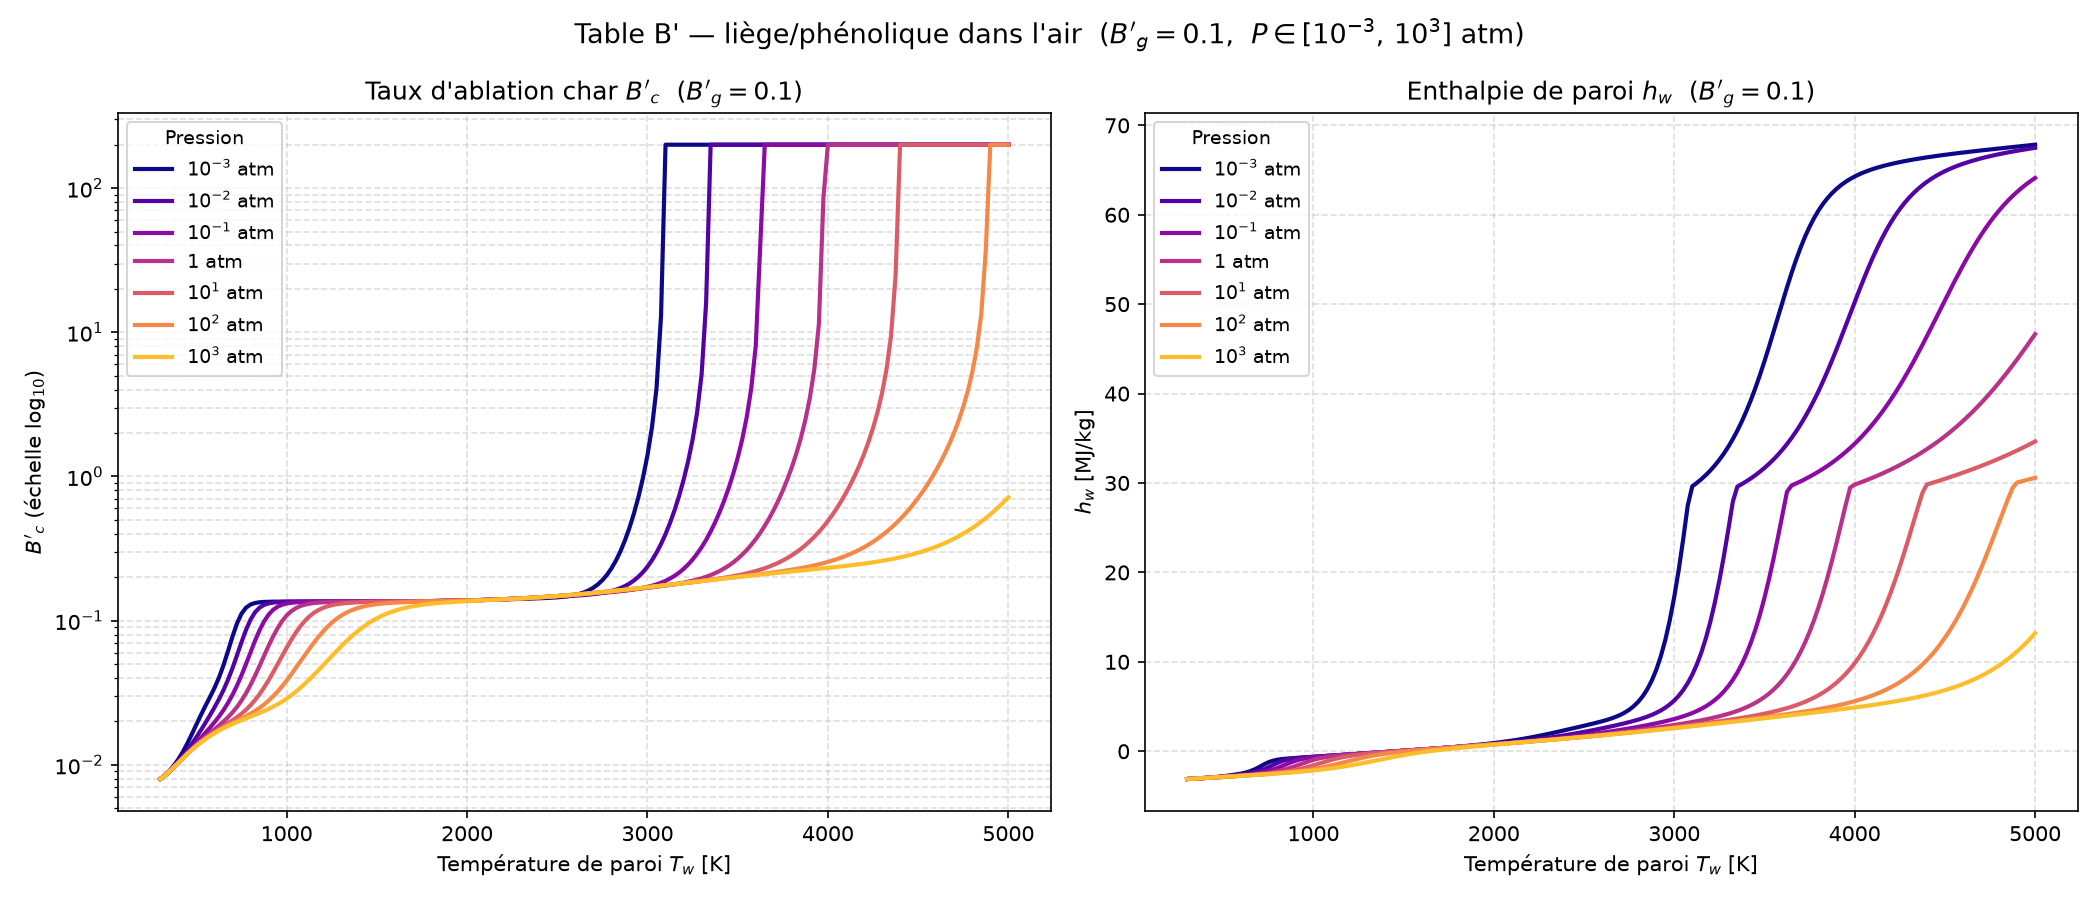

Data behind this chart, as committed beside it:
Bg, P_atm, Tw[K], B'c, hw[MJ/kg], C, H, O, N, CH4, CN, CO, CO2, C2, C2H, C2H2,acetylene, C3, C4, C4H2,butadiyne, C5, HCN, H2, H2O, N2
0.1, 0.001, 3.000000e+02, 7.980390e-03, -3.108280e+00, 1.502170e-114, 8.147410e-37, 2.663900e-74, 1.357860e-78, 8.387720e-04, 2.137450e-70, 4.647780e-10, 1.498300e-01, 1.271300e-132, 6.850560e-93, 8.188880e-42, 1.855540e-132, 6.383070e-170, 1.876200e-78, 1.502000e-171, 2.346640e-24, 3.764960e-05, 1.301720e-01, 7.191210e-01
0.1, 0.001, 3.250000e+02, 8.447220e-03, -3.079890e+00, 5.992150e-105, 1.356520e-33, 2.512500e-68, 2.915340e-72, 1.320900e-03, 1.608150e-64, 6.666360e-09, 1.503600e-01, 1.704390e-121, 5.264530e-85, 3.717370e-38, 3.318940e-121, 1.006670e-155, 8.002730e-72, 3.496050e-157, 2.838210e-22, 1.502480e-04, 1.290880e-01, 7.190810e-01
0.1, 0.001, 3.500000e+02, 9.067130e-03, -3.050510e+00, 1.023700e-96, 7.862680e-31, 3.339570e-63, 7.829530e-67, 1.912690e-03, 1.756850e-59, 6.564840e-08, 1.510970e-01, 5.975630e-112, 3.042700e-78, 5.064230e-35, 1.479450e-111, 1.511250e-143, 3.883880e-66, 7.347610e-145, 1.728840e-20, 4.923240e-04, 1.275400e-01, 7.189580e-01
0.1, 0.001, 3.750000e+02, 9.875180e-03, -3.019560e+00, 1.405130e-89, 1.955100e-28, 9.256830e-59, 3.984640e-62, 2.574380e-03, 4.096300e-55, 4.783820e-07, 1.521340e-01, 1.133040e-103, 2.212560e-72, 2.624280e-32, 3.432750e-103, 5.465930e-133, 3.297570e-61, 3.565190e-134, 6.072150e-19, 1.372790e-03, 1.252780e-01, 7.186410e-01
0.1, 0.001, 4.000000e+02, 1.092960e-02, -2.986040e+00, 2.484250e-83, 2.436320e-26, 7.181400e-55, 5.247210e-58, 3.230560e-03, 2.721220e-51, 2.729620e-06, 1.536240e-01, 2.003980e-96, 2.974340e-67, 6.163570e-30, 7.205280e-96, 9.560040e-124, 6.746280e-57, 8.078190e-125, 1.359210e-17, 3.337490e-03, 1.218710e-01, 7.179340e-01
0.1, 0.001, 4.250000e+02, 1.231010e-02, -2.948460e+00, 8.117240e-78, 1.710720e-24, 1.953440e-51, 2.268660e-54, 3.762750e-03, 6.423670e-48, 1.273950e-05, 1.557870e-01, 5.017060e-90, 9.905150e-63, 7.476640e-28, 2.088200e-89, 1.377910e-115, 4.234010e-53, 1.465210e-116, 2.089600e-16, 7.182870e-03, 1.167070e-01, 7.165470e-01
0.1, 0.001, 4.500000e+02, 1.410090e-02, -2.905110e+00, 6.491420e-73, 7.402040e-23, 2.220320e-48, 3.875440e-51, 4.024910e-03, 6.398290e-45, 5.031890e-05, 1.588430e-01, 2.459550e-84, 1.024370e-58, 5.166820e-26, 1.161220e-83, 2.477920e-108, 9.802210e-50, 3.235810e-109, 2.334120e-15, 1.379910e-02, 1.091280e-01, 7.141550e-01
0.1, 0.001, 4.750000e+02, 1.635830e-02, -2.854630e+00, 1.586080e-68, 2.115600e-21, 1.210790e-45, 3.027470e-48, 3.903050e-03, 3.079900e-42, 1.727490e-04, 1.628920e-01, 3.051090e-79, 3.928330e-55, 2.192920e-24, 1.606800e-78, 7.715090e-102, 9.661060e-47, 1.211830e-102, 1.978290e-14, 2.376580e-02, 9.873960e-02, 7.105270e-01
0.1, 0.001, 5.000000e+02, 1.907950e-02, -2.796790e+00, 1.414010e-64, 4.223610e-20, 3.534990e-43, 1.215930e-45, 3.398840e-03, 7.987760e-40, 5.261290e-04, 1.677470e-01, 1.175920e-74, 6.439720e-52, 6.073290e-23, 6.811790e-74, 5.405850e-96, 4.548600e-44, 1.003310e-96, 1.317600e-13, 3.683810e-02, 8.579030e-02, 7.057000e-01
0.1, 0.001, 5.250000e+02, 2.219840e-02, -2.732580e+00, 5.310650e-61, 6.174050e-19, 6.031130e-41, 2.761090e-43, 2.657580e-03, 1.219180e-37, 1.443550e-03, 1.728240e-01, 1.662770e-70, 5.073140e-49, 1.157140e-21, 1.047120e-69, 1.054130e-90, 1.127330e-41, 2.276470e-91, 7.109610e-13, 5.175120e-02, 7.131580e-02, 7.000070e-01
0.1, 0.001, 5.500000e+02, 2.564880e-02, -2.662930e+00, 9.451540e-58, 6.888650e-18, 6.451850e-39, 3.831880e-41, 1.887900e-03, 1.177300e-35, 3.608890e-03, 1.771560e-01, 9.884180e-67, 2.120060e-46, 1.593260e-20, 6.700040e-66, 6.806800e-86, 1.601970e-39, 1.687670e-86, 3.196320e-12, 6.666300e-02, 5.681720e-02, 6.938670e-01
0.1, 0.001, 5.750000e+02, 2.950290e-02, -2.586380e+00, 8.784870e-55, 6.088210e-17, 4.581960e-37, 3.465590e-39, 1.244030e-03, 7.634610e-34, 8.289780e-03, 1.794740e-01, 2.764290e-63, 5.113920e-44, 1.660340e-19, 1.999940e-62, 1.680420e-81, 1.408530e-37, 4.727630e-82, 1.228550e-11, 7.994400e-02, 4.363950e-02, 6.874090e-01
0.1, 0.001, 6.000000e+02, 3.413050e-02, -2.496870e+00, 4.624220e-52, 4.402810e-16, 2.262550e-35, 2.153950e-37, 7.783880e-04, 3.492920e-32, 1.759510e-02, 1.782250e-01, 3.995060e-60, 7.651180e-42, 1.365110e-18, 3.062650e-59, 1.787940e-77, 8.190280e-36, 5.649010e-78, 4.129470e-11, 9.066600e-02, 3.252800e-02, 6.802070e-01
0.1, 0.001, 6.250000e+02, 4.028600e-02, -2.383000e+00, 1.475650e-49, 2.677540e-15, 8.058040e-34, 9.614890e-36, 4.718000e-04, 1.174570e-30, 3.459450e-02, 1.715090e-01, 3.228700e-57, 7.543350e-40, 9.171910e-18, 2.606250e-56, 9.067370e-74, 3.331440e-34, 3.188020e-74, 1.236630e-10, 9.855430e-02, 2.361180e-02, 6.712590e-01
0.1, 0.001, 6.500000e+02, 4.904280e-02, -2.229490e+00, 3.024120e-47, 1.400340e-14, 2.127170e-32, 3.198420e-34, 2.808780e-04, 3.004230e-29, 6.290830e-02, 1.572370e-01, 1.559960e-54, 5.154460e-38, 5.179800e-17, 1.318690e-53, 2.386850e-70, 9.925250e-33, 9.262920e-71, 3.347740e-10, 1.036890e-01, 1.665330e-02, 6.592320e-01
0.1, 0.001, 6.750000e+02, 6.143720e-02, -2.023200e+00, 4.180330e-45, 6.414380e-14, 4.238470e-31, 8.182030e-33, 1.656470e-04, 6.017530e-28, 1.051260e-01, 1.339800e-01, 4.769950e-52, 2.546370e-36, 2.514570e-16, 4.202540e-51, 3.507020e-67, 2.248830e-31, 1.491360e-67, 8.288250e-10, 1.063020e-01, 1.131410e-02, 6.431120e-01
0.1, 0.001, 7.000000e+02, 7.762070e-02, -1.765490e+00, 4.065410e-43, 2.613990e-13, 6.440060e-30, 1.655010e-31, 9.748200e-05, 9.686620e-27, 1.597000e-01, 1.027760e-01, 9.692660e-50, 9.429750e-35, 1.069690e-15, 8.863110e-49, 3.061090e-64, 4.002020e-30, 1.417130e-64, 1.896980e-09, 1.068100e-01, 7.310250e-03, 6.233060e-01
0.1, 0.001, 7.250000e+02, 9.570480e-02, -1.486630e+00, 2.884350e-41, 9.617490e-13, 7.514990e-29, 2.716510e-30, 5.787840e-05, 1.283910e-25, 2.181160e-01, 6.881430e-02, 1.365210e-47, 2.703900e-33, 4.063680e-15, 1.290860e-46, 1.674860e-61, 5.765250e-29, 8.391590e-62, 4.064060e-09, 1.059580e-01, 4.445680e-03, 6.026080e-01
0.1, 0.001, 7.500000e+02, 1.118560e-01, -1.239860e+00, 1.540670e-39, 3.239890e-12, 6.835570e-28, 3.707090e-29, 3.518780e-05, 1.433540e-24, 2.675940e-01, 3.983950e-02, 1.382470e-45, 6.182570e-32, 1.405170e-14, 1.347210e-44, 6.018320e-59, 6.919680e-28, 3.246140e-59, 8.263890e-09, 1.047170e-01, 2.550690e-03, 5.852640e-01
0.1, 0.001, 7.750000e+02, 1.230770e-01, -1.062160e+00, 6.367950e-38, 1.011000e-11, 5.005660e-27, 4.292940e-28, 2.213250e-05, 1.374510e-23, 3.004340e-01, 2.056200e-02, 1.039040e-43, 1.155810e-30, 4.490920e-14, 1.040510e-42, 1.479110e-56, 7.086470e-27, 8.547220e-57, 1.612240e-08, 1.037810e-01, 1.408740e-03, 5.737920e-01
0.1, 0.001, 8.000000e+02, 1.294190e-01, -9.494190e-01, 2.086110e-36, 2.945640e-11, 3.080990e-26, 4.284530e-27, 1.440560e-05, 1.148150e-22, 3.184200e-01, 1.000890e-02, 5.959930e-42, 1.801710e-29, 1.338630e-13, 6.117140e-41, 2.576210e-54, 6.295070e-26, 1.587960e-54, 3.032440e-08, 1.032820e-01, 7.702410e-04, 5.675040e-01
0.1, 0.001, 8.250000e+02, 1.326040e-01, -8.776170e-01, 5.532000e-35, 8.059060e-11, 1.654710e-25, 3.730810e-26, 9.653960e-06, 8.450210e-22, 3.272770e-01, 4.824050e-03, 2.673740e-40, 2.379640e-28, 3.741160e-13, 2.806090e-39, 3.280870e-52, 4.908480e-25, 2.148530e-52, 5.507560e-08, 1.030660e-01, 4.260060e-04, 5.643970e-01
0.1, 0.001, 8.500000e+02, 1.341380e-01, -8.268750e-01, 1.209830e-33, 2.080700e-10, 7.953680e-25, 2.865470e-25, 6.629350e-06, 5.535150e-21, 3.314890e-01, 2.366600e-03, 9.586520e-39, 2.700560e-27, 9.847790e-13, 1.026600e-37, 3.140490e-50, 3.394270e-24, 2.177000e-50, 9.672690e-08, 1.029840e-01, 2.410270e-04, 5.629120e-01
0.1, 0.001, 8.750000e+02, 1.348790e-01, -7.861030e-01, 2.218300e-32, 5.092890e-10, 3.477330e-24, 1.960990e-24, 4.649520e-06, 3.257230e-20, 3.335040e-01, 1.195800e-03, 2.800210e-37, 2.666970e-26, 2.452500e-12, 3.053970e-36, 2.315340e-48, 2.101730e-23, 1.693280e-48, 1.645870e-07, 1.029580e-01, 1.400750e-04, 5.621970e-01
0.1, 0.001, 9.000000e+02, 1.352450e-01, -7.499460e-01, 3.460530e-31, 1.186870e-09, 1.398000e-23, 1.206910e-23, 3.323160e-06, 1.736870e-19, 3.344920e-01, 6.246130e-04, 6.778080e-36, 2.318320e-25, 5.803700e-12, 7.515720e-35, 1.343620e-46, 1.175720e-22, 1.033490e-46, 2.719320e-07, 1.029520e-01, 8.366530e-05, 5.618440e-01
0.1, 0.001, 9.250000e+02, 1.354310e-01, -7.159170e-01, 4.653410e-30, 2.643780e-09, 5.210770e-23, 6.736860e-23, 2.416480e-06, 8.458580e-19, 3.349910e-01, 3.372980e-04, 1.380430e-34, 1.792210e-24, 1.310330e-11, 1.553790e-33, 6.257480e-45, 5.990390e-22, 5.047880e-45, 4.372140e-07, 1.029530e-01, 5.131290e-05, 5.616640e-01
0.1, 0.001, 9.500000e+02, 1.355300e-01, -6.828600e-01, 5.457430e-29, 5.648860e-09, 1.812550e-22, 3.436690e-22, 1.785310e-06, 3.788930e-18, 3.352520e-01, 1.880530e-04, 2.397860e-33, 1.243590e-23, 2.832950e-11, 2.735910e-32, 2.379660e-43, 2.800340e-21, 2.008020e-43, 6.854840e-07, 1.029560e-01, 3.226750e-05, 5.615690e-01
0.1, 0.001, 9.750000e+02, 1.355830e-01, -6.502270e-01, 5.641030e-28, 1.161420e-08, 5.917010e-22, 1.613270e-21, 1.338570e-06, 1.571100e-17, 3.353930e-01, 1.080450e-04, 3.596180e-32, 7.809990e-23, 5.884710e-11, 4.153950e-31, 7.505620e-42, 1.209040e-20, 6.608860e-42, 1.050020e-06, 1.029590e-01, 2.077120e-05, 5.615170e-01
0.1, 0.001, 1.000000e+03, 1.356130e-01, -6.177480e-01, 5.187860e-27, 2.304410e-08, 1.821650e-21, 7.012220e-21, 1.017450e-06, 6.065490e-17, 3.354710e-01, 6.384620e-05, 4.708090e-31, 4.472570e-22, 1.178010e-10, 5.499160e-30, 1.991130e-40, 4.849920e-20, 1.825370e-40, 1.574160e-06, 1.029610e-01, 1.366540e-05, 5.614880e-01
0.1, 0.001, 1.025000e+03, 1.356310e-01, -5.852900e-01, 4.281400e-26, 4.423770e-08, 5.312080e-21, 2.838050e-20, 7.832970e-07, 2.191650e-16, 3.355160e-01, 3.872900e-05, 5.434350e-30, 2.351430e-21, 2.278720e-10, 6.411530e-29, 4.499360e-39, 1.817300e-19, 4.285510e-39, 2.313320e-06, 1.029630e-01, 9.174860e-06, 5.614700e-01
0.1, 0.001, 1.050000e+03, 1.356420e-01, -5.527860e-01, 3.195260e-25, 8.235850e-08, 1.472970e-20, 1.074990e-19, 6.102570e-07, 7.446890e-16, 3.355420e-01, 2.407300e-05, 5.580260e-29, 1.141910e-20, 4.269930e-10, 6.643520e-28, 8.760120e-38, 6.391950e-19, 8.652020e-38, 3.337160e-06, 1.029640e-01, 6.277470e-06, 5.614600e-01
0.1, 0.001, 1.075000e+03, 1.356490e-01, -5.202010e-01, 2.171660e-24, 1.490150e-07, 3.897460e-20, 3.828390e-19, 4.807710e-07, 2.389670e-15, 3.355580e-01, 1.530700e-05, 5.139310e-28, 5.150670e-20, 7.767970e-10, 6.168510e-27, 1.484870e-36, 2.119700e-18, 1.517970e-36, 4.731910e-06, 1.029640e-01, 4.371420e-06, 5.614530e-01
0.1, 0.001, 1.100000e+03, 1.356540e-01, -4.875170e-01, 1.352730e-23, 2.625430e-07, 9.872180e-20, 1.287270e-18, 3.827330e-07, 7.270320e-15, 3.355680e-01, 9.941560e-06, 4.276790e-27, 2.168800e-19, 1.374780e-09, 5.170820e-26, 2.212010e-35, 6.654190e-18, 2.336650e-35, 6.602790e-06, 1.029640e-01, 3.094600e-06, 5.614480e-01
0.1, 0.001, 1.125000e+03, 1.356580e-01, -4.547250e-01, 7.767570e-23, 4.512130e-07, 2.400770e-19, 4.102300e-18, 3.076830e-07, 2.104580e-14, 3.355740e-01, 6.585830e-06, 3.237640e-26, 8.564310e-19, 2.371380e-09, 3.940010e-25, 2.921080e-34, 1.984650e-17, 3.183400e-34, 9.076450e-06, 1.029630e-01, 2.224640e-06, 5.614450e-01
0.1, 0.001, 1.150000e+03, 1.356610e-01, -4.218190e-01, 4.133480e-22, 7.576580e-07, 5.620080e-19, 1.243380e-17, 2.496350e-07, 5.815490e-14, 3.355780e-01, 4.444270e-06, 2.243440e-25, 3.184970e-18, 3.993390e-09, 2.745980e-24, 3.446430e-33, 5.642780e-17, 3.869130e-33, 1.230350e-05, 1.029610e-01, 1.622420e-06, 5.614410e-01
0.1, 0.001, 1.175000e+03, 1.356650e-01, -3.887970e-01, 2.048380e-21, 1.244850e-06, 1.269530e-18, 3.595700e-17, 2.042970e-07, 1.538510e-13, 3.355800e-01, 3.051470e-06, 1.430960e-24, 1.119760e-17, 6.575480e-09, 1.760500e-23, 3.659240e-32, 1.534090e-16, 4.225930e-32, 1.646100e-05, 1.029590e-01, 1.199280e-06, 5.614380e-01
0.1, 0.001, 1.200000e+03, 1.356680e-01, -3.556570e-01, 9.495080e-21, 2.003990e-06, 2.773420e-18, 9.950400e-17, 1.685590e-07, 3.907470e-13, 3.355820e-01, 2.129440e-06, 8.445270e-24, 3.734900e-17, 1.060160e-08, 1.043720e-22, 3.519410e-31, 3.999190e-16, 4.175580e-31, 2.175480e-05, 1.029570e-01, 8.977770e-07, 5.614350e-01
0.1, 0.001, 1.225000e+03, 1.356730e-01, -3.224000e-01, 4.133870e-20, 3.164830e-06, 5.871460e-18, 2.642050e-16, 1.401430e-07, 9.551090e-13, 3.355830e-01, 1.508820e-06, 4.633830e-23, 1.185680e-16, 1.675840e-08, 5.749370e-22, 3.084860e-30, 1.002250e-15, 3.755440e-30, 2.842180e-05, 1.029530e-01, 6.801060e-07, 5.614300e-01
0.1, 0.001, 1.250000e+03, 1.356780e-01, -2.890240e-01, 1.696750e-19, 4.908810e-06, 1.206840e-17, 6.747750e-16, 1.173630e-07, 2.252020e-12, 3.355830e-01, 1.084490e-06, 2.374140e-22, 3.593230e-16, 2.600360e-08, 2.955730e-21, 2.478050e-29, 2.420410e-15, 3.091750e-29, 3.673240e-05, 1.029480e-01, 5.210000e-07, 5.614250e-01
0.1, 0.001, 1.275000e+03, 1.356840e-01, -2.555260e-01, 6.588440e-19, 7.485640e-06, 2.412540e-17, 1.661440e-15, 9.896010e-08, 5.133060e-12, 3.355830e-01, 7.900640e-07, 1.140410e-21, 1.042360e-15, 3.965040e-08, 1.423920e-20, 1.833680e-28, 5.644940e-15, 2.342100e-28, 4.699200e-05, 1.029410e-01, 4.033380e-07, 5.614190e-01
0.1, 0.001, 1.300000e+03, 1.356920e-01, -2.219060e-01, 2.427960e-18, 1.123390e-05, 4.698030e-17, 3.952160e-15, 8.398260e-08, 1.133210e-11, 3.355830e-01, 5.829170e-07, 5.154910e-21, 2.901750e-15, 5.947230e-08, 6.452260e-20, 1.255840e-27, 1.273970e-14, 1.640390e-27, 5.954320e-05, 1.029330e-01, 3.153600e-07, 5.614120e-01
0.1, 0.001, 1.325000e+03, 1.357010e-01, -1.881580e-01, 8.516890e-18, 1.660620e-05, 8.925130e-17, 9.100200e-15, 7.170780e-08, 2.427540e-11, 3.355820e-01, 4.352570e-07, 2.200310e-20, 7.770170e-15, 8.782960e-08, 2.759640e-19, 7.995460e-27, 2.787380e-14, 1.066990e-26, 7.476700e-05, 1.029220e-01, 2.488910e-07, 5.614020e-01
0.1, 0.001, 1.350000e+03, 1.357120e-01, -1.542780e-01, 2.851590e-17, 2.419950e-05, 1.656400e-16, 2.031970e-14, 6.158120e-08, 5.054360e-11, 3.355810e-01, 3.286910e-07, 8.896700e-20, 2.005700e-14, 1.278200e-07, 1.117640e-18, 4.751370e-26, 5.922650e-14, 6.471840e-26, 9.308410e-05, 1.029090e-01, 1.981750e-07, 5.613910e-01
0.1, 0.001, 1.375000e+03, 1.357250e-01, -1.202580e-01, 9.136170e-17, 3.479170e-05, 3.006870e-16, 4.407190e-14, 5.317400e-08, 1.024440e-10, 3.355800e-01, 2.508790e-07, 3.417770e-19, 5.000730e-14, 1.834590e-07, 4.298930e-18, 2.645400e-25, 1.224080e-13, 3.674560e-25, 1.149560e-04, 1.028920e-01, 1.591170e-07, 5.613770e-01
0.1, 0.001, 1.400000e+03, 1.357410e-01, -8.608900e-02, 2.807600e-16, 4.938410e-05, 5.345360e-16, 9.299400e-14, 4.615220e-08, 2.024200e-10, 3.355770e-01, 1.934290e-07, 1.250880e-18, 1.206540e-13, 2.598840e-07, 1.574800e-17, 1.384790e-24, 2.464460e-13, 1.959890e-24, 1.408840e-04, 1.028710e-01, 1.287710e-07, 5.613600e-01
0.1, 0.001, 1.425000e+03, 1.357590e-01, -5.175830e-02, 8.293820e-16, 6.925120e-05, 9.315940e-16, 1.911730e-13, 4.025360e-08, 3.904370e-10, 3.355740e-01, 1.505670e-07, 4.372800e-18, 2.821900e-13, 3.635930e-07, 5.508260e-17, 6.837570e-24, 4.839990e-13, 9.852190e-24, 1.714120e-04, 1.028440e-01, 1.049940e-07, 5.613380e-01
0.1, 0.001, 1.450000e+03, 1.357810e-01, -1.725020e-02, 2.359970e-15, 9.599860e-05, 1.593330e-15, 3.834050e-13, 3.527140e-08, 7.360680e-10, 3.355700e-01, 1.182680e-07, 1.463530e-17, 6.408100e-13, 5.027200e-07, 1.844040e-16, 3.194210e-23, 9.283900e-13, 4.682110e-23, 2.071250e-04, 1.028110e-01, 8.621520e-08, 5.613130e-01
0.1, 0.001, 1.475000e+03, 1.358060e-01, 1.745500e-02, 6.480650e-15, 1.316280e-04, 2.676870e-15, 7.510960e-13, 3.104070e-08, 1.357880e-09, 3.355640e-01, 9.369940e-08, 4.700100e-17, 1.414990e-12, 6.873290e-07, 5.921920e-16, 1.415770e-22, 1.741390e-12, 2.109600e-22, 2.486460e-04, 1.027700e-01, 7.127160e-08, 5.612810e-01
0.1, 0.001, 1.500000e+03, 1.358350e-01, 5.238140e-02, 1.720530e-14, 1.786100e-04, 4.421570e-15, 1.438950e-12, 2.743010e-08, 2.453890e-09, 3.355560e-01, 7.484180e-08, 1.451350e-16, 3.042430e-12, 9.297530e-07, 1.828090e-15, 5.969470e-22, 3.197540e-12, 9.035740e-22, 2.966390e-04, 1.027200e-01, 5.929360e-08, 5.612440e-01
0.1, 0.001, 1.525000e+03, 1.358680e-01, 8.755880e-02, 4.423440e-14, 2.399700e-04, 7.186410e-15, 2.698870e-12, 2.433350e-08, 4.348470e-09, 3.355460e-01, 6.024390e-08, 4.317550e-16, 6.378130e-12, 1.244960e-06, 5.435250e-15, 2.400250e-21, 5.753590e-12, 3.688220e-21, 3.518030e-04, 1.026570e-01, 4.962620e-08, 5.611980e-01
0.1, 0.001, 1.550000e+03, 1.359060e-01, 1.230230e-01, 1.103020e-13, 3.193740e-04, 1.150190e-14, 4.960780e-12, 2.166510e-08, 7.563450e-09, 3.355320e-01, 4.885150e-08, 1.239620e-15, 1.305270e-11, 1.650930e-06, 1.559270e-14, 9.224830e-21, 1.015490e-11, 1.438040e-20, 4.148720e-04, 1.025810e-01, 4.177230e-08, 5.611440e-01
0.1, 0.001, 1.575000e+03, 1.359500e-01, 1.588160e-01, 2.671580e-13, 4.212310e-04, 1.814120e-14, 8.944690e-12, 1.935500e-08, 1.292380e-08, 3.355150e-01, 3.989170e-08, 3.440780e-15, 2.610540e-11, 2.169070e-06, 4.323580e-14, 3.396060e-20, 1.759590e-11, 5.367510e-20, 4.866090e-04, 1.024870e-01, 3.535140e-08, 5.610780e-01
0.1, 0.001, 1.600000e+03, 1.360000e-01, 1.949900e-01, 6.293650e-13, 5.507980e-04, 2.821600e-14, 1.583490e-11, 1.734610e-08, 2.171240e-08, 3.354940e-01, 3.279280e-08, 9.247770e-15, 5.107950e-11, 2.824660e-06, 1.160600e-13, 1.200010e-19, 2.995760e-11, 1.921830e-19, 5.678050e-04, 1.023730e-01, 3.007040e-08, 5.610000e-01
0.1, 0.001, 1.625000e+03, 1.360560e-01, 2.316040e-01, 1.443930e-12, 7.142940e-04, 4.330460e-14, 2.754660e-11, 1.559140e-08, 3.589340e-08, 3.354660e-01, 2.712870e-08, 2.410310e-14, 9.787610e-11, 3.647220e-06, 3.020560e-13, 4.077660e-19, 5.015240e-11, 6.613440e-19, 6.592730e-04, 1.022350e-01, 2.570160e-08, 5.609070e-01
0.1, 0.001, 1.650000e+03, 1.361190e-01, 2.687280e-01, 3.230110e-12, 9.190170e-04, 6.562070e-14, 4.712650e-11, 1.405200e-08, 5.842900e-08, 3.354320e-01, 2.257890e-08, 6.100600e-14, 1.838330e-10, 4.670970e-06, 7.632620e-13, 1.334840e-18, 8.261800e-11, 2.191270e-18, 7.618370e-04, 1.020680e-01, 2.206740e-08, 5.607970e-01
0.1, 0.001, 1.675000e+03, 1.361900e-01, 3.064430e-01, 7.053600e-12, 1.173470e-03, 9.823370e-14, 7.934680e-11, 1.269570e-08, 9.372320e-08, 3.353890e-01, 1.890070e-08, 1.501440e-13, 3.387350e-10, 5.935160e-06, 1.875060e-12, 4.216600e-18, 1.340120e-10, 7.002590e-18, 8.763290e-04, 1.018680e-01, 1.902800e-08, 5.606660e-01
0.1, 0.001, 1.700000e+03, 1.362700e-01, 3.448430e-01, 1.505180e-11, 1.487460e-03, 1.453520e-13, 1.315720e-10, 1.149550e-08, 1.482360e-07, 3.353370e-01, 1.590870e-08, 3.597640e-13, 6.128310e-10, 7.484430e-06, 4.483890e-12, 1.287360e-17, 2.141700e-10, 2.161760e-17, 1.003580e-03, 1.016270e-01, 1.647290e-08, 5.605120e-01
0.1, 0.001, 1.725000e+03, 1.363580e-01, 3.840350e-01, 3.141830e-11, 1.872270e-03, 2.126860e-13, 2.150080e-10, 1.042900e-08, 2.313200e-07, 3.352720e-01, 1.346060e-08, 8.402470e-13, 1.089410e-09, 9.368970e-06, 1.044970e-11, 3.804370e-17, 3.374180e-10, 6.456480e-17, 1.144400e-03, 1.013400e-01, 1.431420e-08, 5.603300e-01
0.1, 0.001, 1.750000e+03, 1.364560e-01, 4.241390e-01, 6.421060e-11, 2.340690e-03, 3.079060e-13, 3.464740e-10, 9.477200e-09, 3.563470e-07, 3.351930e-01, 1.144620e-08, 1.914940e-12, 1.904220e-09, 1.164470e-05, 2.375970e-11, 1.089740e-16, 5.243160e-10, 1.868270e-16, 1.299590e-03, 1.009980e-01, 1.248160e-08, 5.601180e-01
0.1, 0.001, 1.775000e+03, 1.365640e-01, 4.652920e-01, 1.286020e-10, 2.907180e-03, 4.412110e-13, 5.508900e-10, 8.624050e-09, 5.422140e-07, 3.350980e-01, 9.779610e-09, 4.262960e-12, 3.274950e-09, 1.437300e-05, 5.276230e-11, 3.029620e-16, 8.039670e-10, 5.244720e-16, 1.469880e-03, 1.005940e-01, 1.091850e-08, 5.598700e-01
... 4,665 more rows
